Run: headless pygame with SDL's dummy video driver; simulated clock (each Clock.tick advances the game by its frame time, no real sleeping); random seed 0; keys injected as events and as key.get_pressed() state; no mouse input; restart key SPACE tapped at the start of phases 3 and 4.
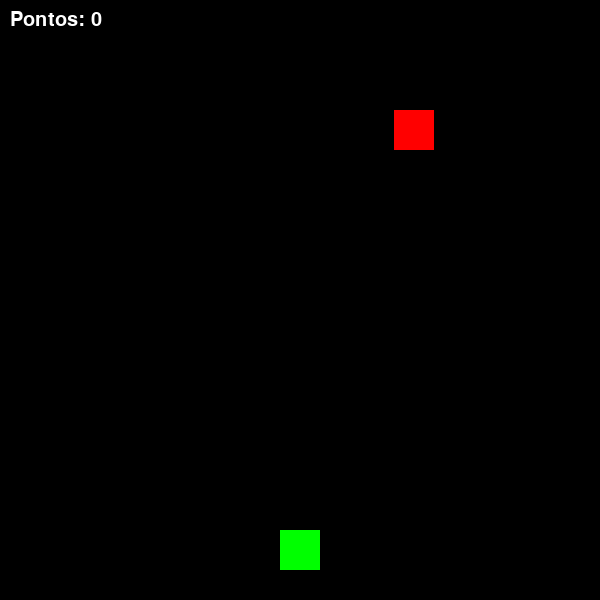
Frame 1 of 4 · flips 1–60 · no input
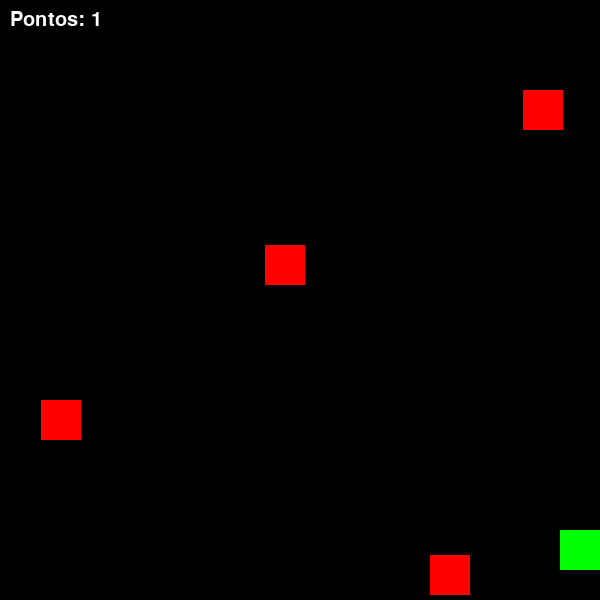
Frame 2 of 4 · flips 61–180 · tapped SPACE, RETURN · held RIGHT (→), D
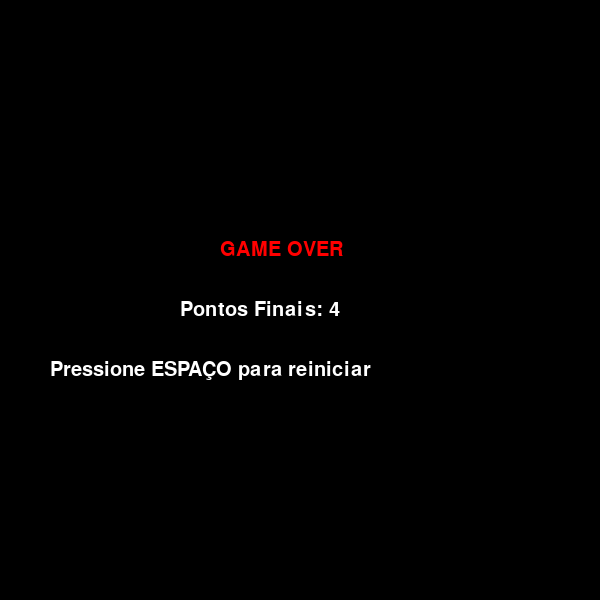
Frame 3 of 4 · flips 181–300 · tapped SPACE · held DOWN (↓), S
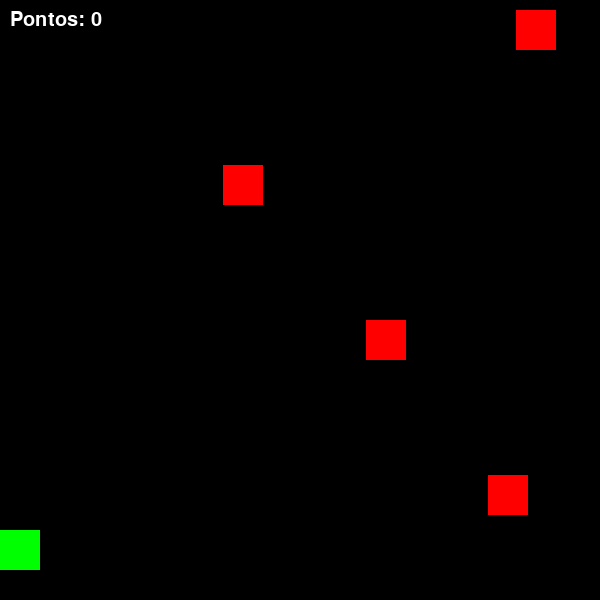
Frame 4 of 4 · flips 301–420 · tapped SPACE · held LEFT (←), A, UP (↑), W

The pygame program that drew these frames:

import pygame
import random
import sys

# 1. INICIALIZAÇÃO
pygame.init()

# Configurações da tela
LARGURA = 600
ALTURA = 600
tela = pygame.display.set_mode((LARGURA, ALTURA))
pygame.display.set_caption("Desvio Espacial")

# Cores (Padrão RGB)
PRETO = (0, 0, 0)
VERDE = (0, 255, 0)
VERMELHO = (255, 0, 0)
BRANCO = (255, 255, 255)

# Controlar a velocidade de quadros (FPS)
relogio = pygame.time.Clock()
FPS = 60

# Fonte para o texto
fonte = pygame.font.SysFont("monospace", 30)

# 2. VARIÁVEIS DO JOGO
# Jogador
jogador_tamanho = 40
jogador_x = LARGURA // 2 - jogador_tamanho // 2
jogador_y = ALTURA - 70
jogador_velocidade = 8

# Inimigos (Asteroides)
inimigo_tamanho = 40
inimigo_posicoes = [] # Lista que vai guardar os inimigos activos
inimigo_velocidade = 5
temporizador_inimigo = 0

# Pontuação
pontos = 0
game_over = False

def criar_inimigo():
    """Cria um inimigo em uma posição X aleatória no topo da tela"""
    x_aleatorio = random.randint(0, LARGURA - inimigo_tamanho)
    y_inicial = -inimigo_tamanho
    return [x_aleatorio, y_inicial]

# 3. LOOP PRINCIPAL DO JOGO
while True:
    
    # SE O JOGO ACABOU (TELA DE GAME OVER)
    while game_over:
        tela.fill(PRETO)
        texto_game_over = fonte.render("GAME OVER", True, VERMELHO)
        texto_pontos = fonte.render(f"Pontos Finais: {pontos}", True, BRANCO)
        texto_reiniciar = fonte.render("Pressione ESPAÇO para reiniciar", True, BRANCO)
        
        # Desenha os textos centralizados
        tela.blit(texto_game_over, (LARGURA // 2 - 80, ALTURA // 2 - 60))
        tela.blit(texto_pontos, (LARGURA // 2 - 120, ALTURA // 2))
        tela.blit(texto_reiniciar, (LARGURA // 2 - 250, ALTURA // 2 + 60))
        
        pygame.display.flip()
        
        for evento in pygame.event.get():
            if evento.type == pygame.QUIT:
                pygame.quit()
                sys.exit()
            if evento.type == pygame.KEYDOWN:
                if evento.key == pygame.K_SPACE:
                    # Reinicia todas as variáveis para recomeçar
                    jogador_x = LARGURA // 2 - jogador_tamanho // 2
                    inimigo_posicoes = []
                    inimigo_velocidade = 5
                    pontos = 0
                    game_over = False

    # 4. CAPTURA DE EVENTOS (Enquanto o jogo está rodando)
    for evento in pygame.event.get():
        if evento.type == pygame.QUIT:
            pygame.quit()
            sys.exit()

    # Controles do jogador (Pressionar e segurar as setas)
    teclas = pygame.key.get_pressed()
    if teclas[pygame.K_LEFT] and jogador_x > 0:
        jogador_x -= jogador_velocidade
    if teclas[pygame.K_RIGHT] and jogador_x < LARGURA - jogador_tamanho:
        jogador_x += jogador_velocidade

    # 5. LÓGICA DO JOGO
    # Criar novos inimigos ao longo do tempo
    temporizador_inimigo += 1
    if temporizador_inimigo > 30: # Cria um inimigo a cada ~0.5 segundos
        inimigo_posicoes.append(criar_inimigo())
        temporizador_inimigo = 0

    # Atualizar posição dos inimigos e checar colisões
    for inimigo in inimigo_posicoes[:]:
        inimigo[1] += inimigo_velocidade # Move para baixo
        
        # Se o inimigo saiu da tela por baixo
        if inimigo[1] > ALTURA:
            inimigo_posicoes.remove(inimigo)
            pontos += 1
            # Aumenta a velocidade a cada 5 pontos (Dificuldade progressiva)
            if pontos % 5 == 0:
                inimigo_velocidade += 1

        # Sistema de Colisão (Se o quadrado do jogador cruzar com o do inimigo)
        if (inimigo[1] + inimigo_tamanho > jogador_y and 
            inimigo[1] < jogador_y + jogador_tamanho): # Alinhamento Y
            if (inimigo[0] + inimigo_tamanho > jogador_x and 
                inimigo[0] < jogador_x + jogador_tamanho): # Alinhamento X
                game_over = True

    # 6. DESENHOS NA TELA
    tela.fill(PRETO) # Limpa a tela com fundo preto

    # Desenha o jogador (Quadrado Verde)
    pygame.draw.rect(tela, VERDE, (jogador_x, jogador_y, jogador_tamanho, jogador_tamanho))

    # Desenha os inimigos (Quadrados Vermelhos)
    for inimigo in inimigo_posicoes:
        pygame.draw.rect(tela, VERMELHO, (inimigo[0], inimigo[1], inimigo_tamanho, inimigo_tamanho))

    # Desenha o placar de pontos
    texto_placar = fonte.render(f"Pontos: {pontos}", True, BRANCO)
    tela.blit(texto_placar, (10, 10))

    # Atualiza a tela e controla o FPS
    pygame.display.flip()
    relogio.tick(FPS)
